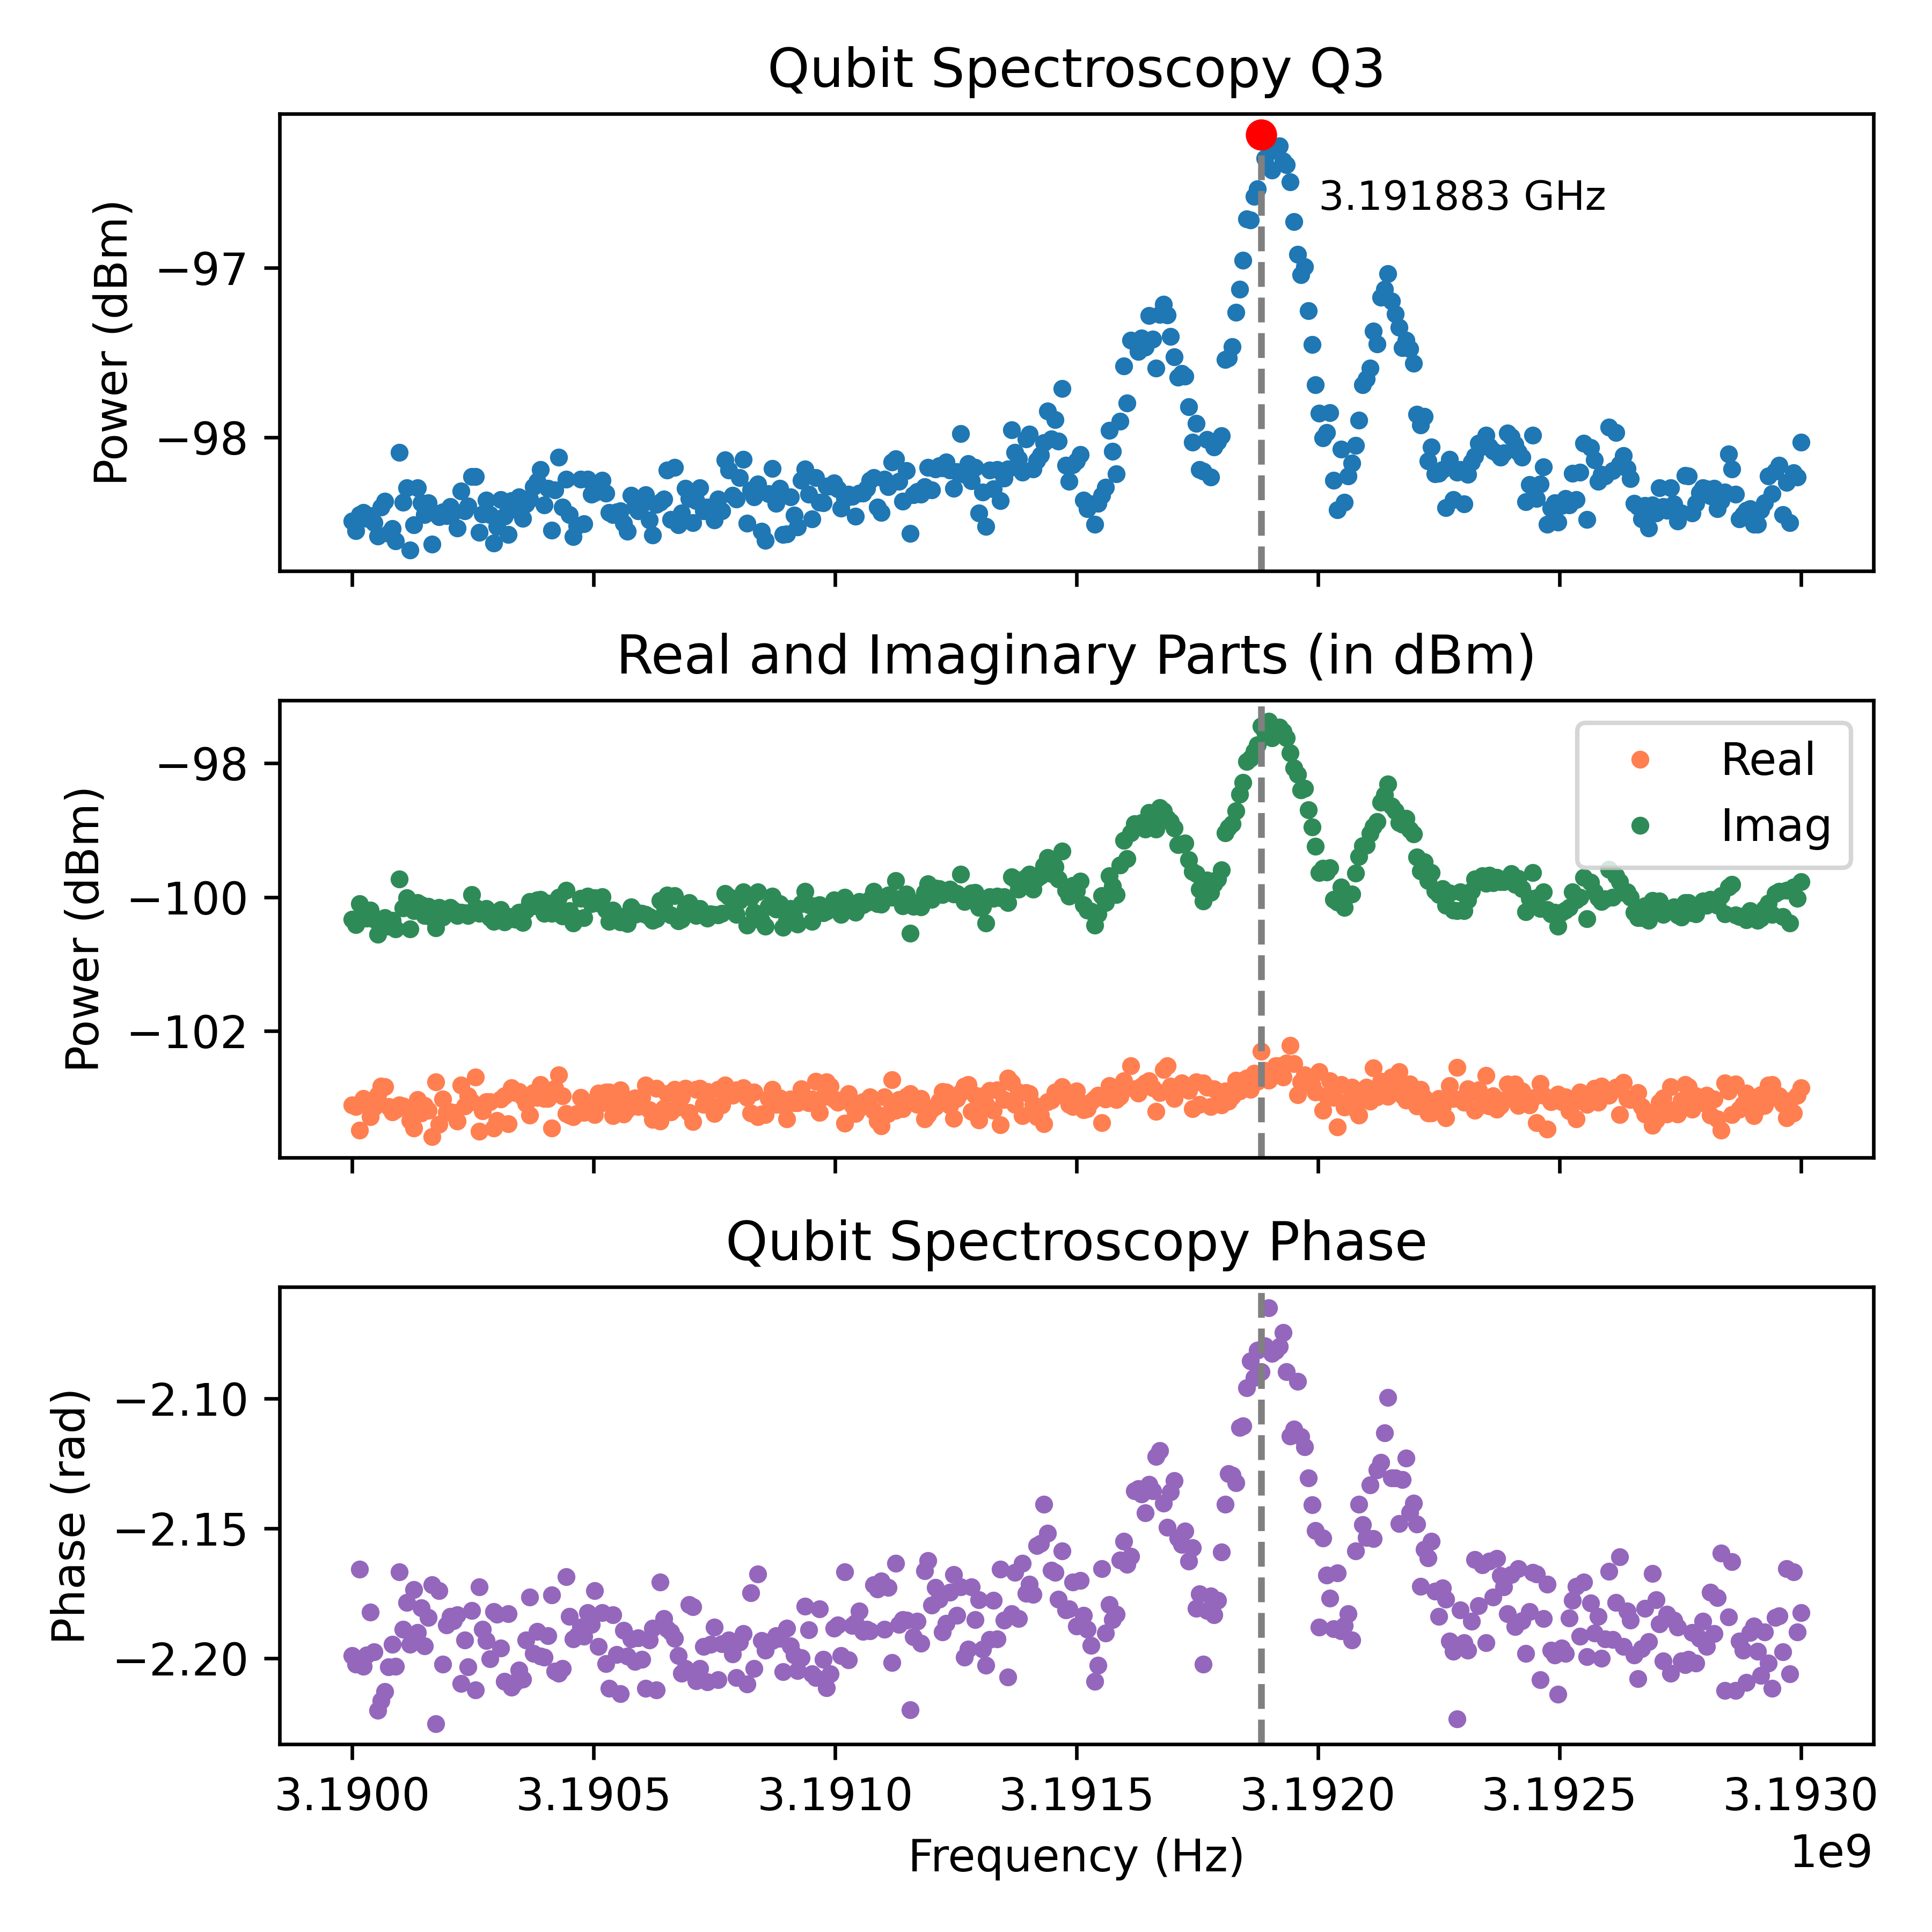

Values plotted in this chart, from the file beside it:
Frequency_Hz, Amplitude_dBm, Real_dBm, Imag_dBm, Phase_rad
3190000000, -98.49, -103.1, -100.3, -2.199
3190007500, -98.55, -103.1, -100.4, -2.202
3190015000, -98.46, -103.5, -100.1, -2.166
3190022500, -98.44, -103, -100.3, -2.203
3190030000, -98.48, -103.1, -100.3, -2.199
3190037500, -98.46, -103.3, -100.2, -2.182
3190045000, -98.5, -103.1, -100.3, -2.197
3190052500, -98.58, -103, -100.6, -2.22
3190060000, -98.41, -102.8, -100.4, -2.216
3190067500, -98.38, -102.8, -100.3, -2.213
3190075000, -98.57, -103.1, -100.4, -2.203
3190082500, -98.54, -103.2, -100.4, -2.194
3190090000, -98.61, -103.2, -100.5, -2.203
3190097500, -98.09, -103.1, -99.73, -2.167
3190105000, -98.39, -103.1, -100.2, -2.189
3190112500, -98.3, -103.2, -100, -2.179
3190120000, -98.67, -103.3, -100.5, -2.195
3190127500, -98.52, -103.4, -100.2, -2.173
3190135000, -98.3, -103, -100.1, -2.19
3190142500, -98.39, -103.2, -100.1, -2.181
3190150000, -98.46, -103.1, -100.3, -2.195
3190157500, -98.39, -103.2, -100.1, -2.184
3190165000, -98.63, -103.6, -100.3, -2.172
3190172500, -98.45, -102.8, -100.5, -2.225
3190180000, -98.47, -103.4, -100.2, -2.174
3190187500, -98.44, -103, -100.3, -2.202
3190195000, -98.46, -103.2, -100.2, -2.187
3190202500, -98.41, -103.2, -100.2, -2.184
3190210000, -98.44, -103.2, -100.2, -2.186
3190217500, -98.54, -103.3, -100.3, -2.183
3190225000, -98.32, -102.8, -100.2, -2.21
3190232500, -98.44, -103.1, -100.2, -2.193
3190240000, -98.41, -103, -100.3, -2.203
3190247500, -98.23, -103.1, -99.96, -2.182
3190255000, -98.23, -102.7, -100.2, -2.212
3190262500, -98.56, -103.5, -100.2, -2.173
3190270000, -98.45, -103.2, -100.2, -2.189
3190277500, -98.37, -103.1, -100.2, -2.193
3190285000, -98.46, -103.1, -100.3, -2.2
3190292500, -98.62, -103.4, -100.4, -2.182
3190300000, -98.53, -103.3, -100.3, -2.183
3190307500, -98.37, -103, -100.2, -2.196
3190315000, -98.47, -103, -100.4, -2.209
3190322500, -98.57, -103.4, -100.3, -2.183
3190330000, -98.37, -102.8, -100.3, -2.211
3190337500, -98.42, -102.9, -100.3, -2.209
3190345000, -98.35, -102.9, -100.2, -2.204
3190352500, -98.48, -103, -100.4, -2.208
3190360000, -98.39, -103.1, -100.2, -2.193
3190367500, -98.36, -103.3, -100.1, -2.176
3190375000, -98.29, -102.9, -100.1, -2.198
3190382500, -98.26, -103, -100, -2.19
3190390000, -98.19, -102.8, -100, -2.199
3190397500, -98.4, -103, -100.2, -2.2
3190405000, -98.3, -103, -100.1, -2.191
3190412500, -98.55, -103.5, -100.2, -2.176
3190420000, -98.31, -102.9, -100.2, -2.205
3190427500, -98.12, -102.7, -100, -2.206
3190435000, -98.41, -103, -100.3, -2.204
3190442500, -98.25, -103.2, -99.9, -2.169
... 341 more rows
